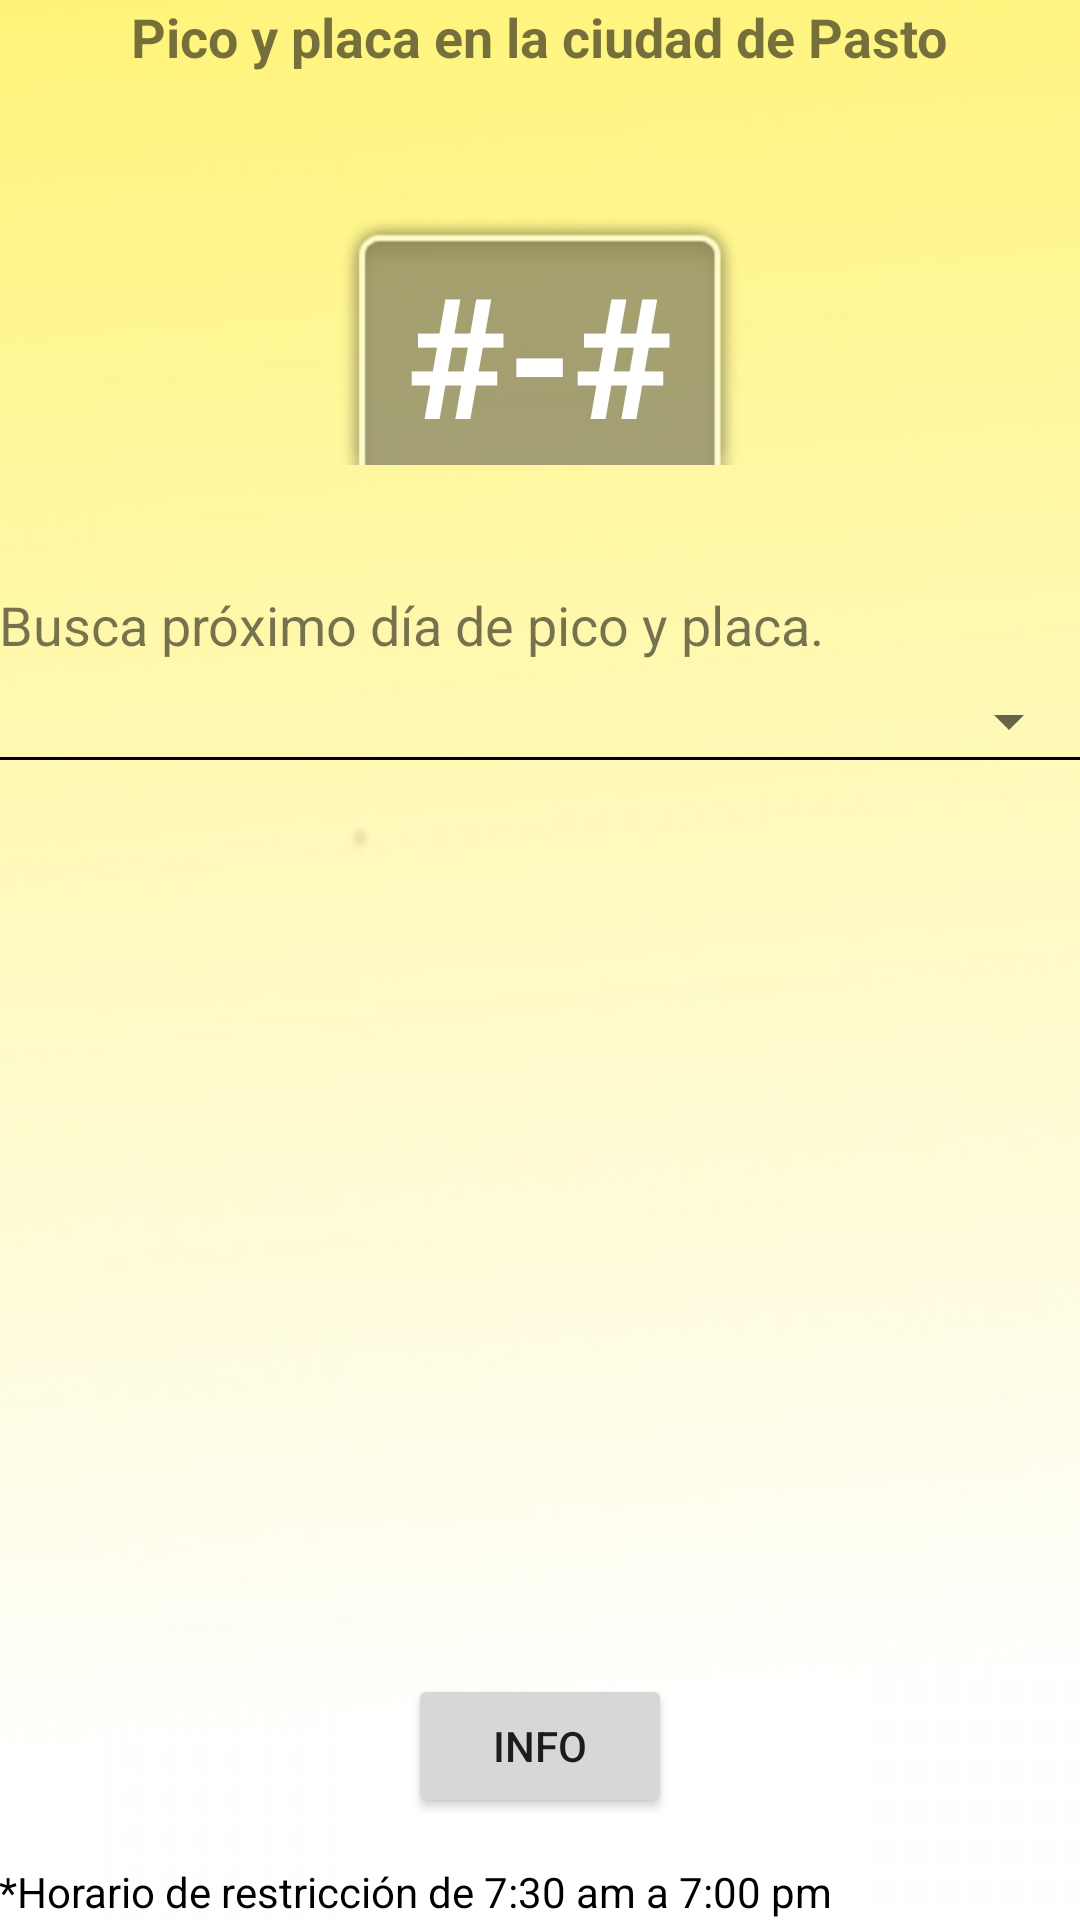

This screen was rendered from an Android layout file. Write that file and the resources it references.
<!-- AndroidManifest.xml: application theme AppTheme -->
<!-- res/layout/activity_main.xml -->
<?xml version="1.0" encoding="utf-8"?>
<RelativeLayout xmlns:android="http://schemas.android.com/apk/res/android"
    xmlns:app="http://schemas.android.com/apk/res-auto"
    xmlns:tools="http://schemas.android.com/tools"
    android:id="@+id/activity_main"
    android:layout_width="match_parent"
    android:layout_height="match_parent"
    android:background="@drawable/fondo"
    android:paddingBottom="@dimen/activity_vertical_margin"
    android:paddingLeft="@dimen/activity_horizontal_margin"
    android:paddingRight="@dimen/activity_horizontal_margin"
    android:paddingTop="@dimen/activity_vertical_margin"
    tools:context="com.example.jairo.picoplacapasto2017.MainActivity">


    <TextView
        android:id="@+id/textView"
        android:layout_width="wrap_content"
        android:layout_height="wrap_content"
        android:layout_gravity="center_horizontal"
        android:background="@android:drawable/zoom_plate"
        android:text=" #-# "
        android:textAlignment="center"
        android:textColor="@android:color/background_light"
        android:textSize="56sp"
        android:textStyle="bold"
        app:layout_constraintBottom_toBottomOf="parent"
        app:layout_constraintLeft_toLeftOf="parent"
        app:layout_constraintRight_toRightOf="parent"
        app:layout_constraintTop_toTopOf="parent"
        android:layout_marginTop="10dp"
        android:layout_below="@+id/textView8"
        android:layout_centerHorizontal="true" />

    <Spinner
        android:id="@+id/lista"
        android:layout_width="match_parent"
        android:layout_height="wrap_content"
        android:layout_alignParentStart="true"
        android:layout_below="@+id/textView5"
        android:layout_marginTop="8dp"
        android:ems="10" />

    <View
        android:layout_width="fill_parent"
        android:layout_height="1dp"
        android:layout_below="@+id/lista"
        android:background="@android:color/black" />

    <TextView
        android:id="@+id/textView2"
        android:layout_width="wrap_content"
        android:layout_height="wrap_content"
        android:layout_alignParentBottom="true"
        android:layout_alignParentStart="true"
        android:text="*Horario de restricción de 7:30 am a 7:00 pm"
        android:textColor="@android:color/black" />

    <TextView
        android:id="@+id/textView3"
        android:layout_width="wrap_content"
        android:layout_height="wrap_content"
        android:layout_alignParentStart="true"
        android:layout_below="@+id/lista"
        android:layout_marginTop="7dp"
        android:text=""
        android:textSize="18sp" />


    <TextView
        android:id="@+id/textView5"
        android:layout_width="wrap_content"
        android:layout_height="wrap_content"
        android:text="Busca próximo día de pico y placa."
        android:textSize="18sp"
        android:layout_marginTop="13dp"
        android:layout_below="@+id/textViewestupico"
        android:layout_alignParentStart="true" />

    <TextView
        android:id="@+id/textViewestupico"
        android:layout_width="wrap_content"
        android:layout_height="wrap_content"
        android:layout_alignEnd="@+id/textView"
        android:layout_below="@+id/textView"
        android:layout_marginEnd="12dp"
        android:layout_marginTop="9dp"
        android:textSize="14sp" />

    <TextView
        android:id="@+id/textView4"
        android:layout_width="wrap_content"
        android:layout_height="wrap_content"
        android:layout_alignParentTop="true"
        android:layout_centerHorizontal="true"
        android:textSize="18sp"
        android:text="Pico y placa en la ciudad de Pasto"
        android:textStyle="bold" />

    <TextView
        android:id="@+id/textView8"
        android:layout_width="wrap_content"
        android:layout_height="wrap_content"
        android:layout_below="@+id/textView4"
        android:layout_centerHorizontal="true"
        android:layout_marginTop="11dp"
        android:textSize="18sp"
        android:textStyle="bold" />

    <Button
        android:id="@+id/button"
        android:layout_width="wrap_content"
        android:layout_height="wrap_content"
        android:layout_above="@+id/textView2"
        android:layout_centerHorizontal="true"
        android:layout_marginBottom="15dp"
        android:onClick="acercade"
        android:text="Info" />


</RelativeLayout>
<!-- resources referenced by this layout -->
<resources>
  <!-- drawable fondo: png bitmap (drawable, 43044 bytes) -->
  <style name="AppTheme" parent="Theme.AppCompat.Light.DarkActionBar">
          
          <item name="colorPrimary">@color/primary_material_dark</item>
          <item name="colorPrimaryDark">@color/primary_dark_material_dark</item>
          <item name="colorAccent">@color/accent_material_dark</item>
      </style>
</resources>
